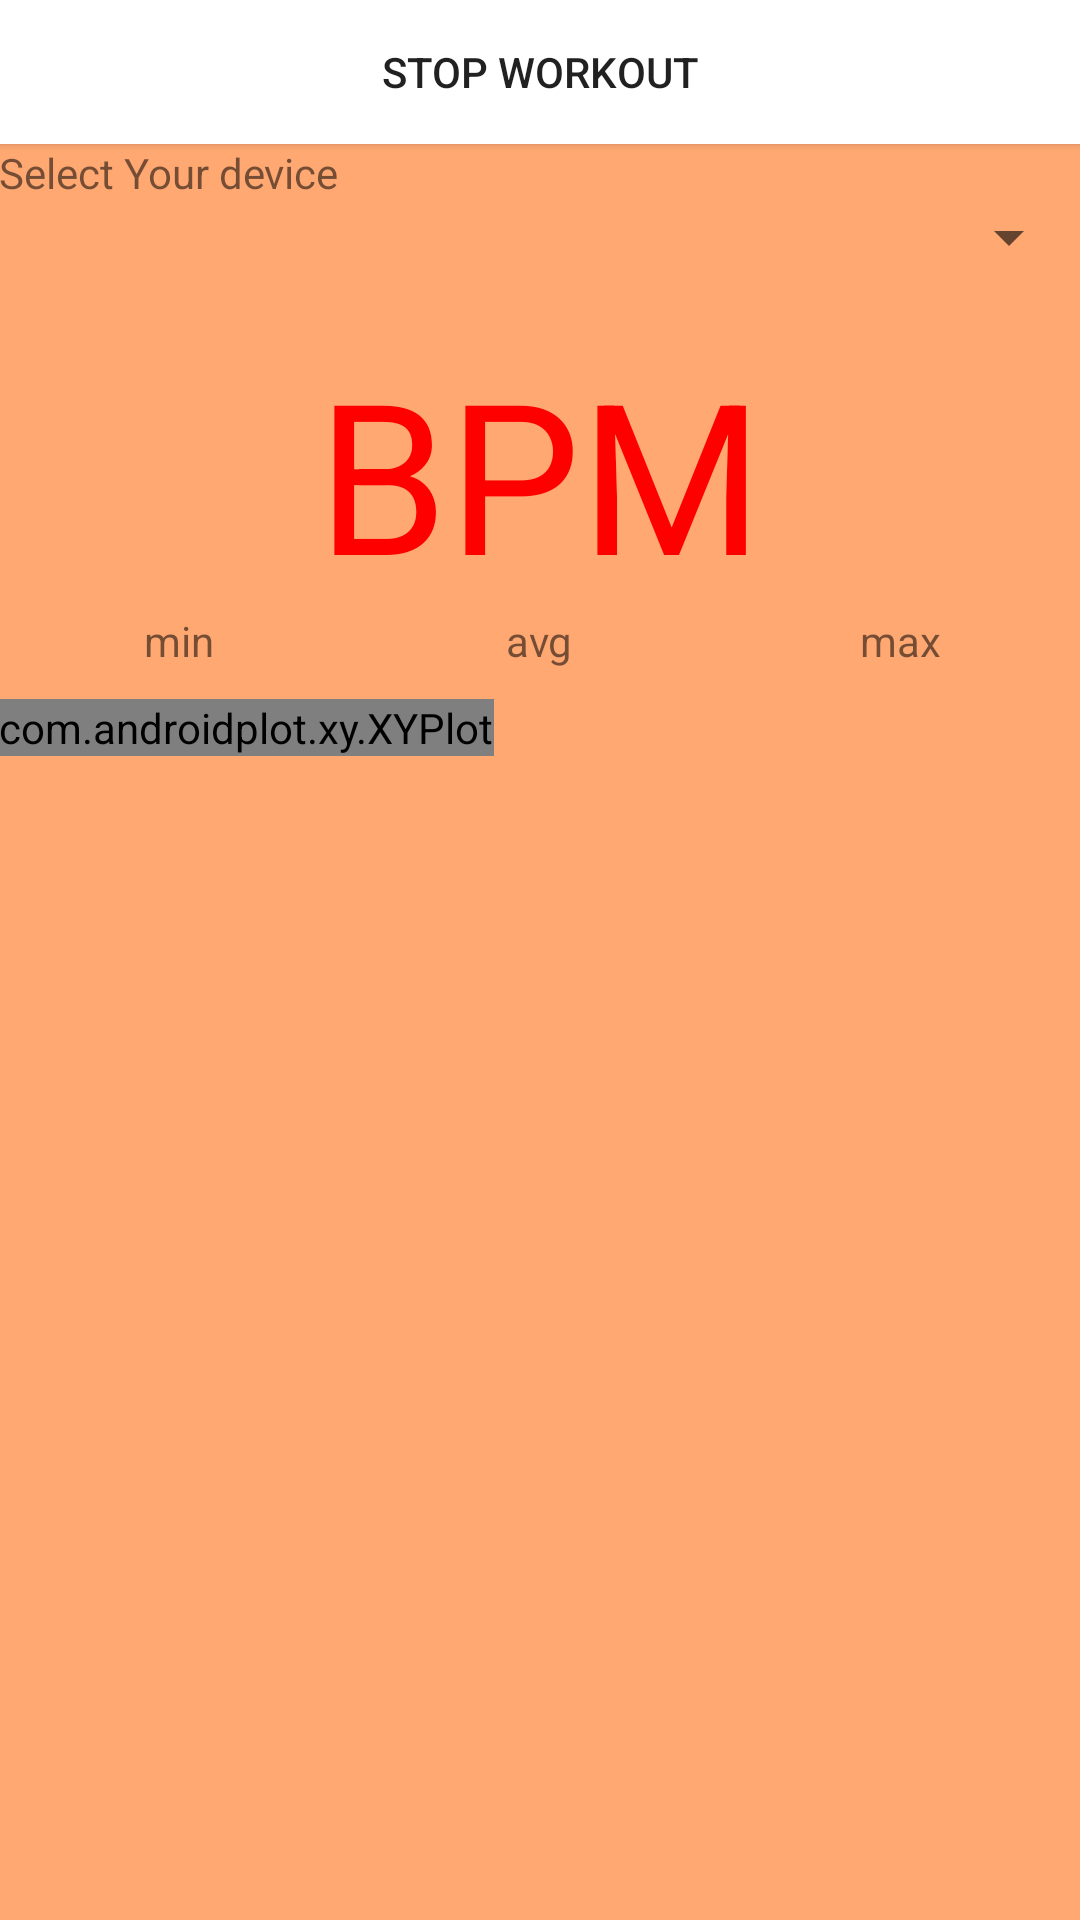

Reconstruct the res/layout file that produces this screen, plus the resources it refers to.
<!-- AndroidManifest.xml: application theme AppTheme -->
<!-- res/layout/activity_main.xml -->
<LinearLayout xmlns:android="http://schemas.android.com/apk/res/android"
    xmlns:tools="http://schemas.android.com/tools"
    xmlns:ads="http://schemas.android.com/apk/res-auto"
    android:id="@+id/container"
    android:layout_width="fill_parent"
    android:layout_height="fill_parent"
    android:orientation="vertical"
    android:paddingBottom="@dimen/activity_vertical_margin"
    android:paddingLeft="@dimen/activity_horizontal_margin"
    android:paddingRight="@dimen/activity_horizontal_margin"
    android:paddingTop="@dimen/activity_vertical_margin"
    android:background="#ffa872"
    tools:context=".MainActivity"
    tools:ignore="MergeRootFrame" >

    <Button
        android:id="@+id/S_Button"
        android:layout_width="match_parent"
        android:layout_height="wrap_content"
        android:onClick="openActivity2new"
        android:background="#ffffff"
        android:text="Stop workout" />

    <TextView
        android:id="@+id/textView1"
        android:layout_width="wrap_content"
        android:layout_height="wrap_content"
        android:text="@string/selectDevice" />

    <Spinner
        android:id="@+id/spinner1"
        android:layout_width="match_parent"
        android:layout_height="wrap_content" />

    <TextView
        android:id="@+id/rpm"
        android:layout_width="wrap_content"
        android:layout_height="wrap_content"
        android:layout_gravity="center_horizontal"
        android:paddingTop="20dp"
        android:text="@string/rpm"
        android:textAppearance="?android:attr/textAppearanceLarge"
        android:textColor="@color/bpmColor"
        android:textSize="70sp" />

    <LinearLayout
        android:layout_width="match_parent"
        android:layout_height="wrap_content"
        android:layout_gravity="center" >

        <TextView
            android:id="@+id/min"
            android:layout_width="0dp"
            android:layout_height="wrap_content"
            android:layout_weight="1"
            android:gravity="center"
            android:text="@string/min" />

        <TextView
            android:id="@+id/avg"
            android:layout_width="0dp"
            android:layout_height="wrap_content"
            android:layout_weight="1"
            android:gravity="center"
            android:text="@string/avg" />

        <TextView
            android:id="@+id/max"
            android:layout_width="0dp"
            android:layout_height="wrap_content"
            android:layout_weight="1"
            android:gravity="center"
            android:text="@string/max" />
    </LinearLayout>

    <com.androidplot.xy.XYPlot
        android:id="@+id/dynamicPlot"
        android:layout_width="wrap_content"
        android:layout_height="wrap_content"
        android:layout_marginTop="10dp"
        title="Heart Rate" >
     </com.androidplot.xy.XYPlot>


</LinearLayout>
<!-- resources referenced by this layout -->
<resources>
  <color name="bpmColor">#ff0000</color>
  <string name="avg">avg</string>
  <string name="max">max</string>
  <string name="min">min</string>
  <string name="rpm">BPM</string>
  <string name="selectDevice">Select Your device</string>
  <style name="AppTheme" parent="Theme.AppCompat.Light.NoActionBar">
          
          <item name="colorPrimary">@color/colorPrimary</item>
          <item name="colorPrimaryDark">@color/colorPrimaryDark</item>
          <item name="colorAccent">@color/colorAccent</item>
          <item name="windowNoTitle">true</item>
          <item name="windowActionBar">false</item>
  
      </style>
  <color name="colorPrimary">#3F51B5</color>
  <color name="colorPrimaryDark">#303F9F</color>
  <color name="colorAccent">#FF4081</color>
</resources>
